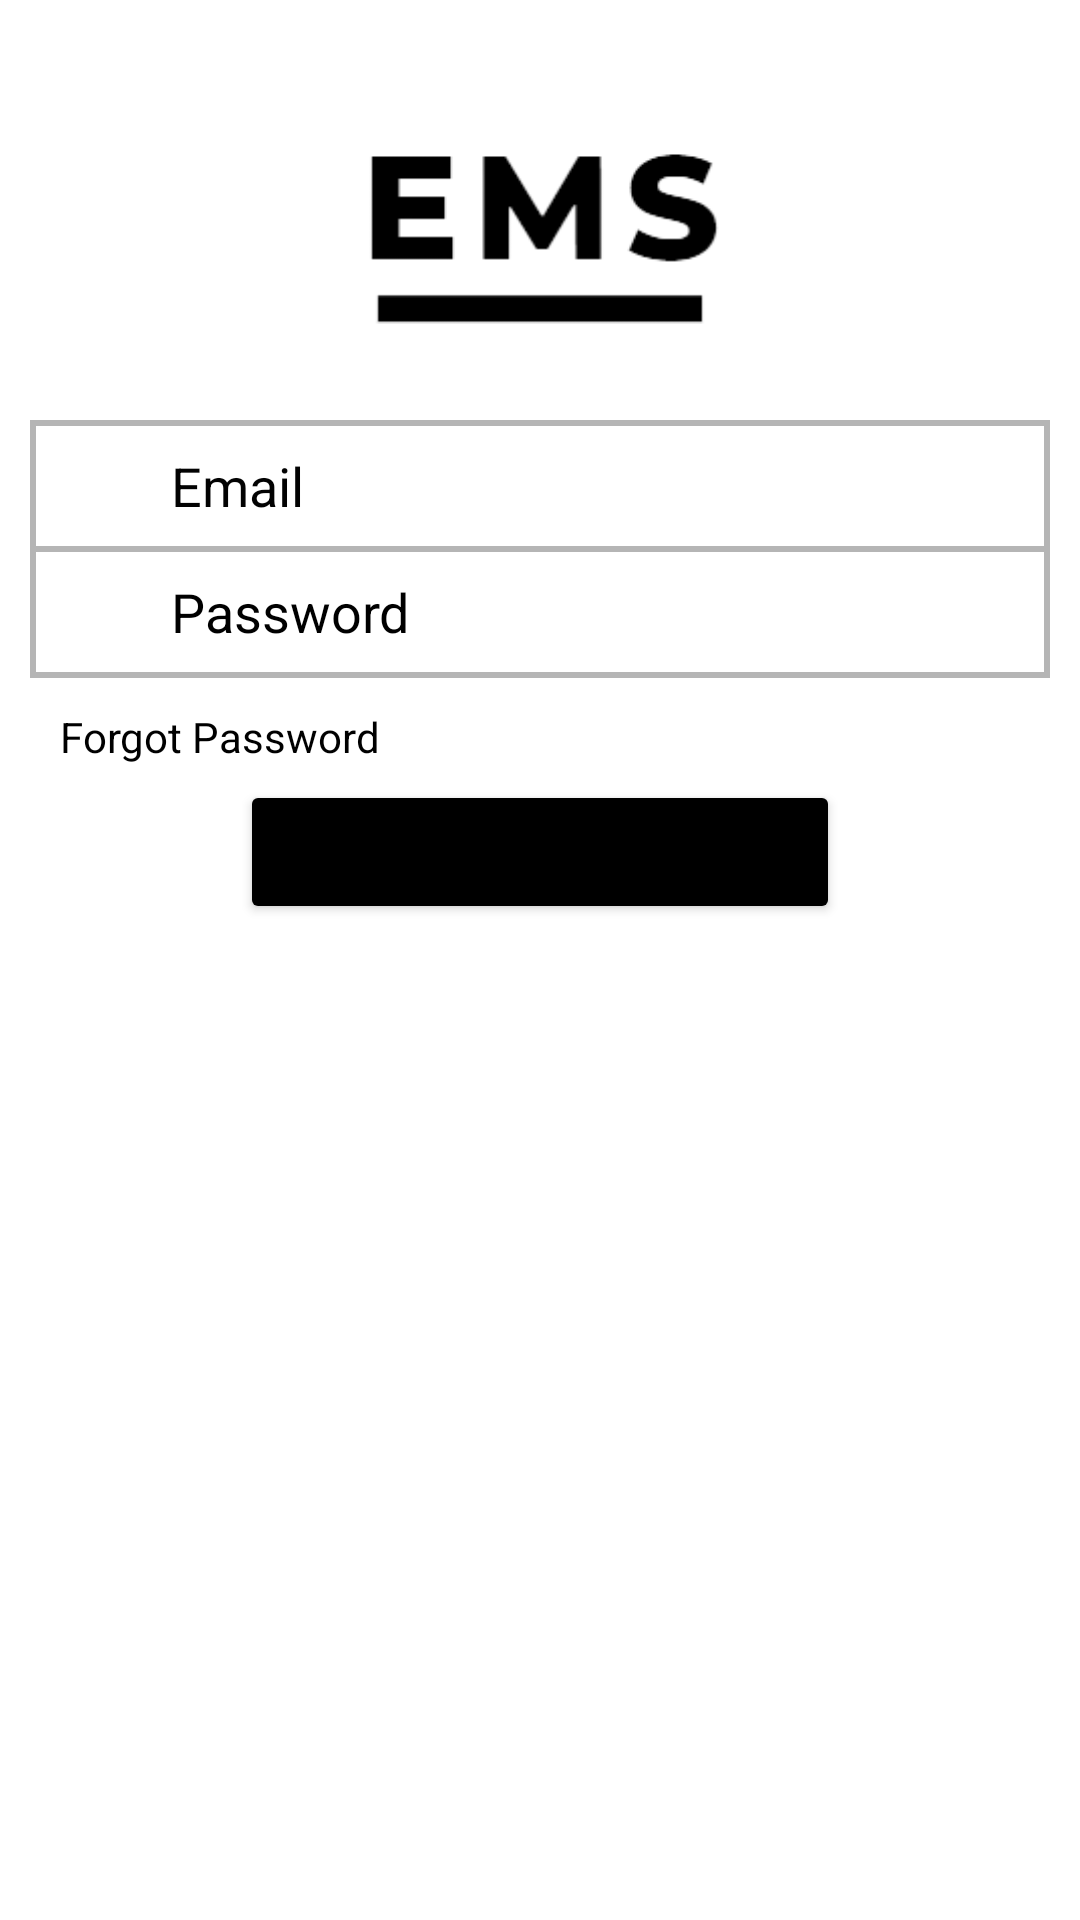

Here is an Android app screen rendered from its layout file. Give the layout XML and the strings, colors and styles it references.
<!-- AndroidManifest.xml: application theme Theme.EMSProject -->
<!-- res/layout/activity_login.xml -->
<?xml version="1.0" encoding="utf-8"?>
<RelativeLayout xmlns:android="http://schemas.android.com/apk/res/android"
    xmlns:app="http://schemas.android.com/apk/res-auto"
    xmlns:tools="http://schemas.android.com/tools"
    android:layout_width="match_parent"
    android:layout_height="match_parent"
    tools:context=".LoginActivity">

    <ImageView
        android:id="@+id/imvLogo"
        android:layout_width="120dp"
        android:layout_height="120dp"
        app:srcCompat="@drawable/ems_logo_mini"
        android:layout_marginTop="20dp"
        android:layout_centerHorizontal="true"/>

    <TableLayout
        android:id="@+id/tblLogin"
        android:layout_width="match_parent"
        android:layout_height="wrap_content"
        android:layout_below="@id/imvLogo"
        android:layout_marginLeft="10dp"
        android:layout_marginRight="10dp"
        android:background="#000000"
        android:backgroundTint="#B5B5B5"
        android:stretchColumns="1">

        <TableRow
            android:layout_width="match_parent"
            android:layout_height="match_parent"
            android:layout_marginLeft="2dp"
            android:layout_marginTop="2dp"
            android:layout_marginRight="2dp"
            android:layout_marginBottom="2dp"
            android:background="#FFFFFF">

            <ImageView
                android:id="@+id/imageView"
                android:layout_width="40dp"
                android:layout_height="match_parent"
                android:background="#FFFFFF"
                app:srcCompat="@drawable/ic_person_01" />

            <EditText
                android:id="@+id/edtLoginEmail"
                android:layout_width="wrap_content"
                android:layout_height="40dp"
                android:background="#FFFFFF"
                android:layout_marginLeft="5dp"
                android:ems="10"
                android:hint="Email"
                android:inputType="textEmailAddress"
                android:textColorHint="#020202" />

        </TableRow>

        <TableRow
            android:layout_width="match_parent"
            android:layout_height="match_parent"
            android:layout_marginLeft="2dp"
            android:layout_marginRight="2dp"
            android:layout_marginBottom="2dp"
            android:background="#FFFFFF">

            <ImageView
                android:id="@+id/imageView2"
                android:layout_width="40dp"
                android:layout_height="match_parent"
                android:background="#FFFFFF"
                app:srcCompat="@drawable/ic_lock_01" />

            <EditText
                android:id="@+id/edtLoginPassword"
                android:layout_width="wrap_content"
                android:layout_height="40dp"
                android:background="#FFFFFF"
                android:layout_marginLeft="5dp"
                android:ems="10"
                android:hint="Password"
                android:inputType="textPassword"
                android:textColorHint="#000000" />
        </TableRow>

        <TableRow
            android:layout_width="match_parent"
            android:layout_height="match_parent" />

        <TableRow
            android:layout_width="match_parent"
            android:layout_height="match_parent" />
    </TableLayout>

    <TextView
        android:id="@+id/tvwLoginReset"
        android:layout_width="wrap_content"
        android:layout_height="wrap_content"
        android:layout_below="@id/tblLogin"
        android:layout_marginTop="10dp"
        android:layout_marginLeft="20dp"
        android:text="Forgot Password"
        android:textColor="#000000" />

    <Button
        android:id="@+id/btnLogin"
        android:layout_width="200dp"
        android:layout_height="wrap_content"
        android:layout_marginTop="5dp"
        android:layout_below="@id/tvwLoginReset"
        android:layout_centerHorizontal="true"
        android:backgroundTint="#000000"
        android:text="Login" />


</RelativeLayout>
<!-- resources referenced by this layout -->
<resources>
  <!-- drawable ems_logo_mini: png bitmap (drawable, 2846 bytes) -->
  <style name="Theme.EMSProject" parent="Theme.MaterialComponents.DayNight.DarkActionBar">
          
          <item name="colorPrimary">@color/purple_500</item>
          <item name="colorPrimaryVariant">@color/purple_700</item>
          <item name="colorOnPrimary">@color/white</item>
          
          <item name="colorSecondary">@color/teal_200</item>
          <item name="colorSecondaryVariant">@color/teal_700</item>
          <item name="colorOnSecondary">@color/black</item>
          
          <item name="android:statusBarColor">?attr/colorPrimaryVariant</item>
          
      </style>
  <!-- not gathered from this repository: default colours our renderer supplied (Android Studio template values) -->
  <color name="purple_500">#FF6200EE</color>
  <color name="purple_700">#FF3700B3</color>
  <color name="teal_200">#FF03DAC5</color>
  <color name="teal_700">#FF018786</color>
  <color name="black">#FF000000</color>
  <color name="white">#FFFFFFFF</color>
</resources>
